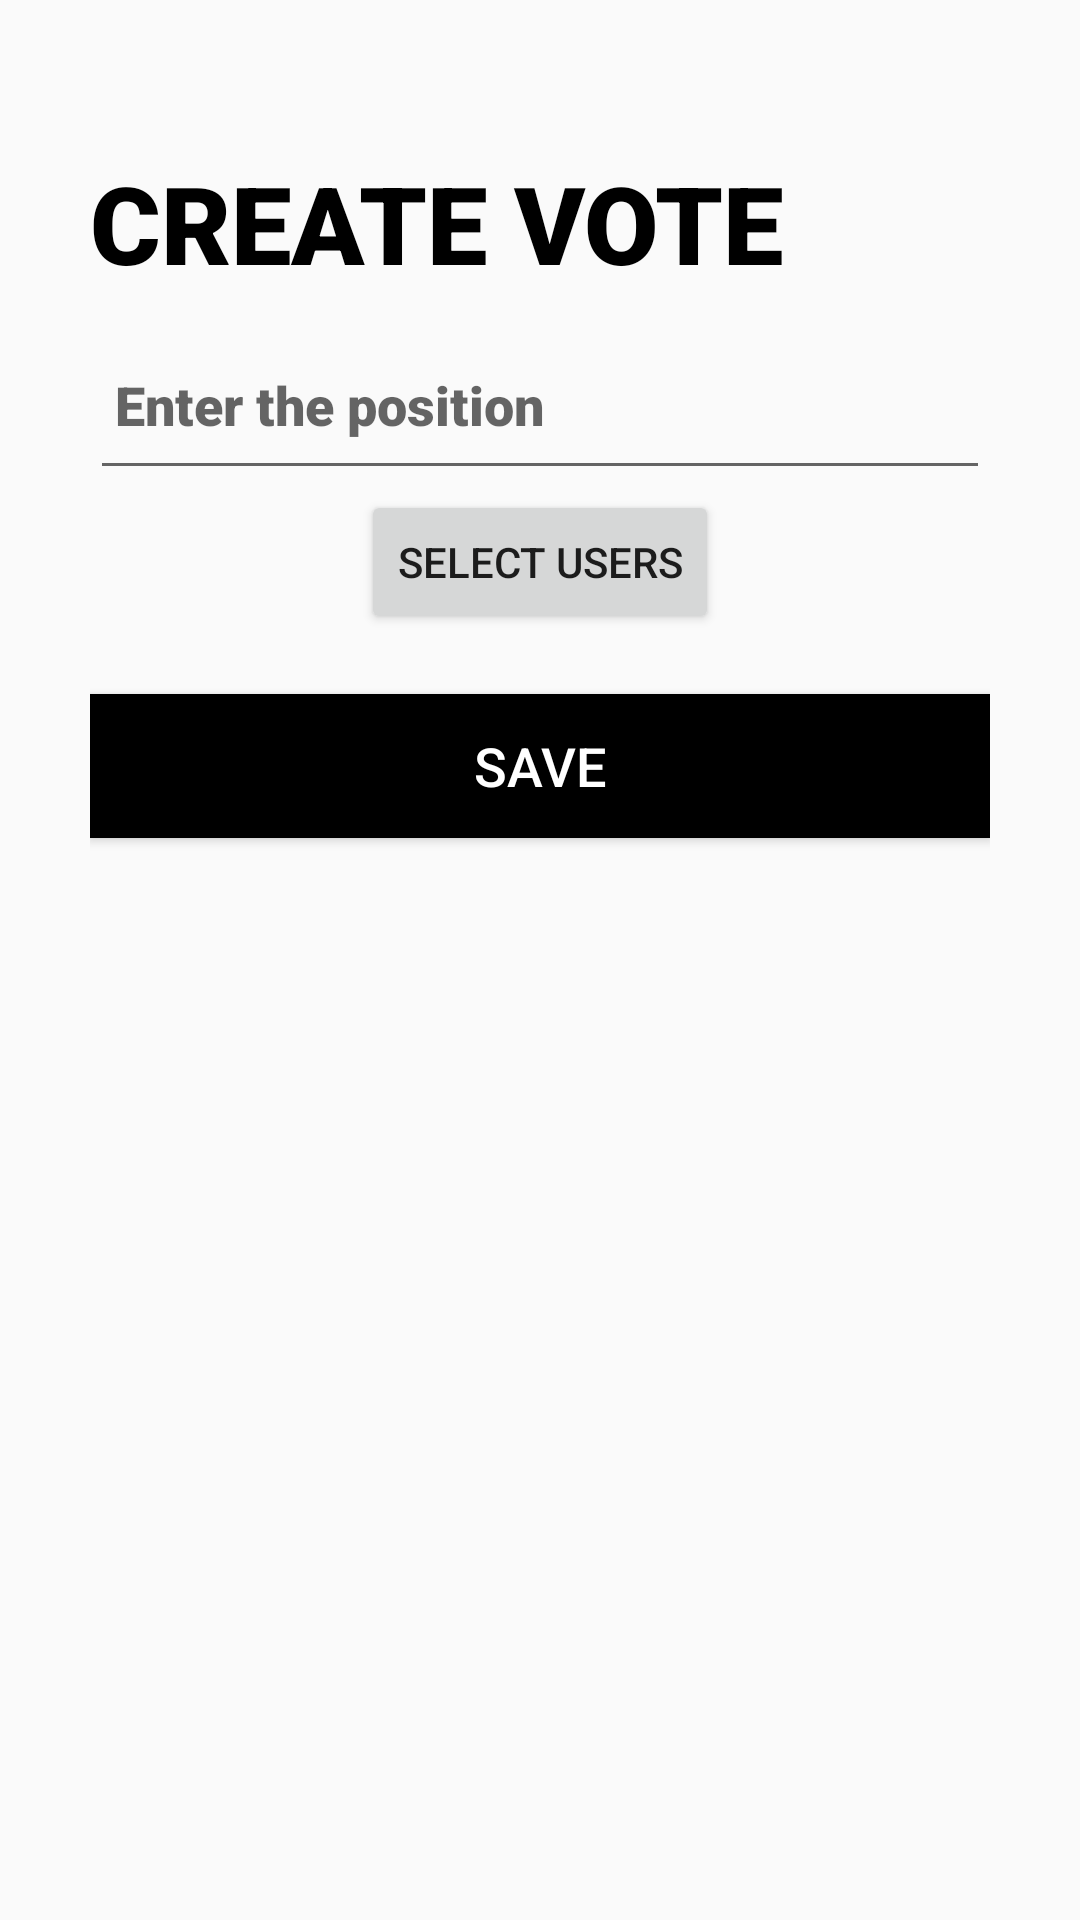

Write the Android layout XML for this screen, with the resource values it uses.
<!-- AndroidManifest.xml: application theme Theme.EVoteHub -->
<!-- res/layout/activity_create_vote.xml -->
<?xml version="1.0" encoding="utf-8"?>
<ScrollView xmlns:android="http://schemas.android.com/apk/res/android"
    xmlns:app="http://schemas.android.com/apk/res-auto"
    xmlns:tools="http://schemas.android.com/tools"
    android:layout_width="match_parent"
    android:layout_height="match_parent"
    android:padding="30dp"
    tools:context=".Create_Vote">
    <LinearLayout
        android:layout_width="match_parent"
        android:layout_height="wrap_content"

        android:orientation="vertical">


    <TextView
        android:layout_width="match_parent"
        android:layout_height="wrap_content"
        android:layout_gravity="center"
        android:layout_marginTop="20dp"
        android:fontFamily="sans-serif-black"
        android:text="Create Vote"
        android:textAllCaps="true"
        android:textColor="@color/black"
        android:textSize="36sp" />

        <EditText
            android:drawableStart="@drawable/ic_list"
            android:id="@+id/txtposition"
            android:hint=" Enter the position"
            android:layout_marginTop="5dp"
            android:fontFamily="sans-serif-black"
            android:layout_width="match_parent"
            android:layout_height="60dp"/>
        <Button
            android:id="@+id/btnselectusers"
            android:layout_gravity="center"
            android:text="Select users"
            android:layout_width="wrap_content"
            android:layout_height="wrap_content"/>
        <Button
            android:id="@+id/btnsavecreatevote"
            android:layout_width="match_parent"
            android:layout_height="wrap_content"
            android:layout_marginTop="20dp"
            android:background="@color/black"
            android:text="Save"

            android:layout_marginBottom="350dp"
            android:textSize="18dp"
            android:textColor="@color/white"
            />


    </LinearLayout>
</ScrollView>
<!-- resources referenced by this layout -->
<resources>
  <style name="Theme.EVoteHub" parent="Base.Theme.EVoteHub" />
  <style name="Base.Theme.EVoteHub" parent="Theme.AppCompat.Light.NoActionBar">
          
          
      </style>
  <!-- not gathered from this repository: default colours our renderer supplied (Android Studio template values) -->
  <color name="black">#FF000000</color>
  <color name="white">#FFFFFFFF</color>
</resources>
